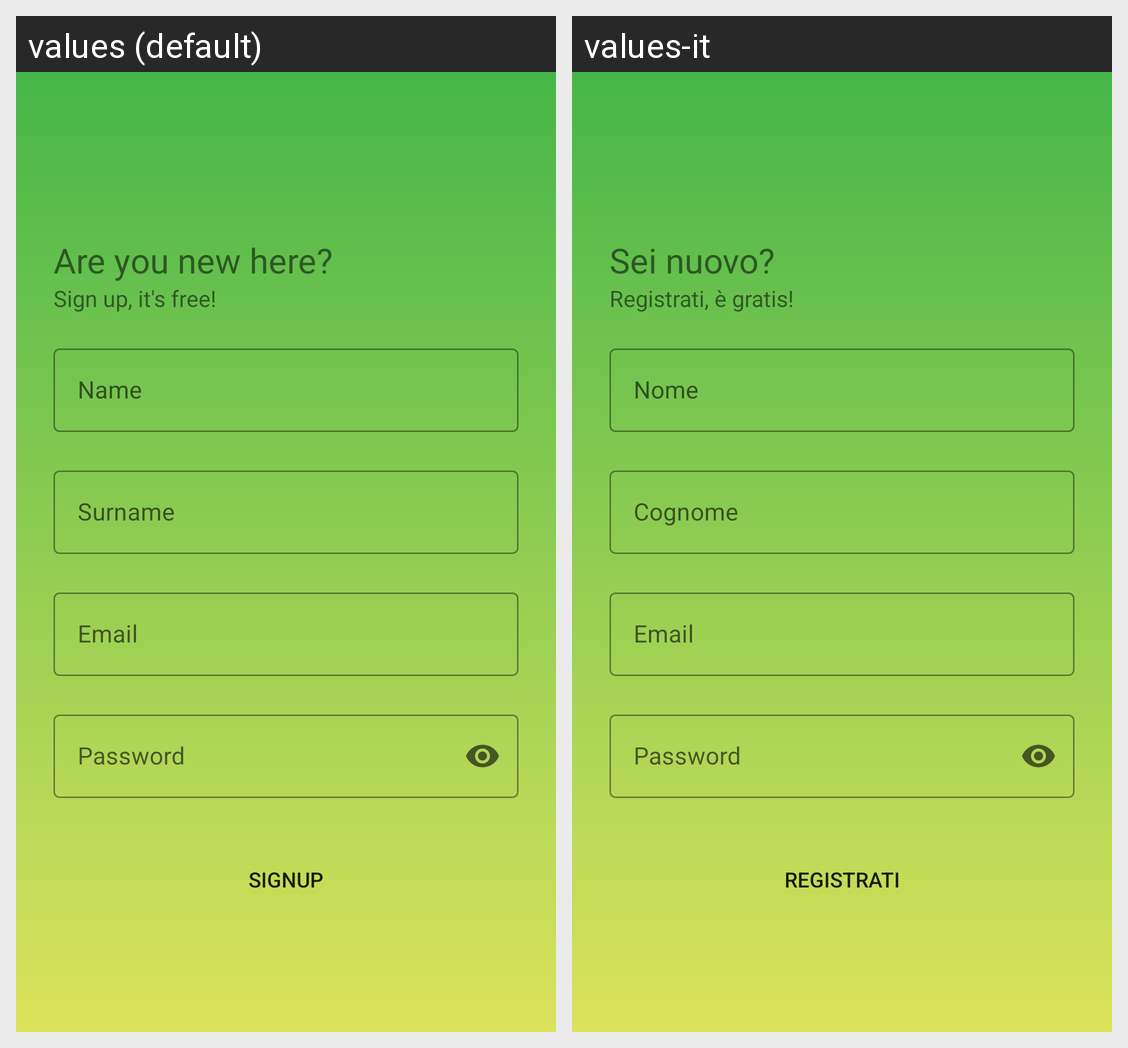

The Android screen above is rendered under two locales of the same app. Produce the string resources it draws, with the default and per-locale values.
Android screen res/layout/activity_sign_up.xml rendered under 2 locales, left to right: values (default), values-it. Device: Nexus 5 (rendered at 1080×1920; each locale shown at half size, 540×960, under a caption strip naming it); theme Theme.LavaPiatti.
Strings drawn on this screen, with the default value and each locale's value (text and hints the layout hard-codes, and strings that could not be matched under every locale, appear in the picture but are not listed):

signup_title
  values: Are you new here?
  values-it: Sei nuovo?

signup_subtitle
  values: Sign up, it's free!
  values-it: Registrati, è gratis!

name_hint
  values: Name
  values-it: Nome

surname_hint
  values: Surname
  values-it: Cognome

email_hint
  values: Email
  values-it: Email  [not translated; the default value is used]

password_hint
  values: Password
  values-it: Password  [not translated; the default value is used]

signUp
  values: Signup
  values-it: Registrati
